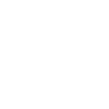
t = 0.00 s
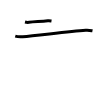
t = 2.00 s
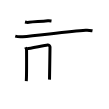
t = 4.00 s
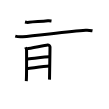
t = 6.00 s
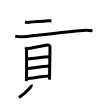
t = 8.00 s
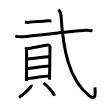
t = 10.00 s

The animated SVG that drew these frames (rendered in a browser with its animation timeline set to each time). Animation: 11 SMIL elements (animate=11); frames cover the first 10.00 s.

<svg width="109px" height="109px" viewBox="0 0 px 109px" xmlns="http://www.w3.org/2000/svg" xmlns:xlink="http://www.w3.org/1999/xlink" xml:space="preserve" version="1.1"  baseProfile="full">
<path d="M25,22.06c1.04,0.26,2.97,0.37,4,0.26c5.64-0.64,11.74-0.76,18.85-1.5c1.73-0.18,2.78,0.12,3.65,0.25" style="fill:none;stroke:black;stroke-width:3;opacity:0">
  <animate attributeType="CSS" attributeName="opacity" from="0" to="1" begin="0s" dur="1s" repeatCount="Indefinite" fill="freeze" />
</path>
<path d="M15.25,36.18c1.95,0.56,5.52,0.71,7.46,0.56c13.37-1.03,45.42-5.19,62.97-6.48c3.23-0.24,5.19,0.27,6.81,0.55" style="fill:none;stroke:black;stroke-width:3;opacity:0">
  <animate attributeType="CSS" attributeName="opacity" from="0" to="1" begin="1s" dur="1s" repeatCount="Indefinite" fill="freeze" />
</path>
<path d="M25.61,47.24c0.39,0.88,0.95,1.53,0.95,2.7c0,1.17,0.18,26.21-0.28,31.11" style="fill:none;stroke:black;stroke-width:3;opacity:0">
  <animate attributeType="CSS" attributeName="opacity" from="0" to="1" begin="2s" dur="1s" repeatCount="Indefinite" fill="freeze" />
</path>
<path d="M27.2,48.76c2.18-0.15,18.27-3.52,20.26-3.69c1.65-0.15,2.54,0.81,2.54,1.9c0,2.67-0.49,31.79-0.49,32.67" style="fill:none;stroke:black;stroke-width:3;opacity:0">
  <animate attributeType="CSS" attributeName="opacity" from="0" to="1" begin="3s" dur="1s" repeatCount="Indefinite" fill="freeze" />
</path>
<path d="M26.6,59.1c4.07-0.33,19.36-2.37,22.86-2.37" style="fill:none;stroke:black;stroke-width:3;opacity:0">
  <animate attributeType="CSS" attributeName="opacity" from="0" to="1" begin="4s" dur="1s" repeatCount="Indefinite" fill="freeze" />
</path>
<path d="M26.78,68.68c6.15-0.64,16.19-2.45,22.7-2.58" style="fill:none;stroke:black;stroke-width:3;opacity:0">
  <animate attributeType="CSS" attributeName="opacity" from="0" to="1" begin="5s" dur="1s" repeatCount="Indefinite" fill="freeze" />
</path>
<path d="M26.5,78.75C32.64,78.27,43.88,76,49.48,76" style="fill:none;stroke:black;stroke-width:3;opacity:0">
  <animate attributeType="CSS" attributeName="opacity" from="0" to="1" begin="6s" dur="1s" repeatCount="Indefinite" fill="freeze" />
</path>
<path d="M31.28,84.67c0.34,1.05-0.26,2.07-0.92,2.83c-2.02,2.3-7.32,7.21-11.35,9.93" style="fill:none;stroke:black;stroke-width:3;opacity:0">
  <animate attributeType="CSS" attributeName="opacity" from="0" to="1" begin="7s" dur="1s" repeatCount="Indefinite" fill="freeze" />
</path>
<path d="M43.56,82.84c4.49,3.5,9.79,9.86,11.01,12.92" style="fill:none;stroke:black;stroke-width:3;opacity:0">
  <animate attributeType="CSS" attributeName="opacity" from="0" to="1" begin="8s" dur="1s" repeatCount="Indefinite" fill="freeze" />
</path>
<path d="M58.5,9.5c1.56,1.87,2.3,2.38,2.54,6.4C63,48.25,68.5,79.5,89.4,95.88c5.83,4.58,6.28-0.2,5.5-8.46" style="fill:none;stroke:black;stroke-width:3;opacity:0">
  <animate attributeType="CSS" attributeName="opacity" from="0" to="1" begin="9s" dur="1s" repeatCount="Indefinite" fill="freeze" />
</path>
<path d="M73.75,13c3.34,1.95,8.69,6.41,10.25,9.75" style="fill:none;stroke:black;stroke-width:3;opacity:0">
  <animate attributeType="CSS" attributeName="opacity" from="0" to="1" begin="10s" dur="1s" repeatCount="Indefinite" fill="freeze" />
</path>
</svg>
